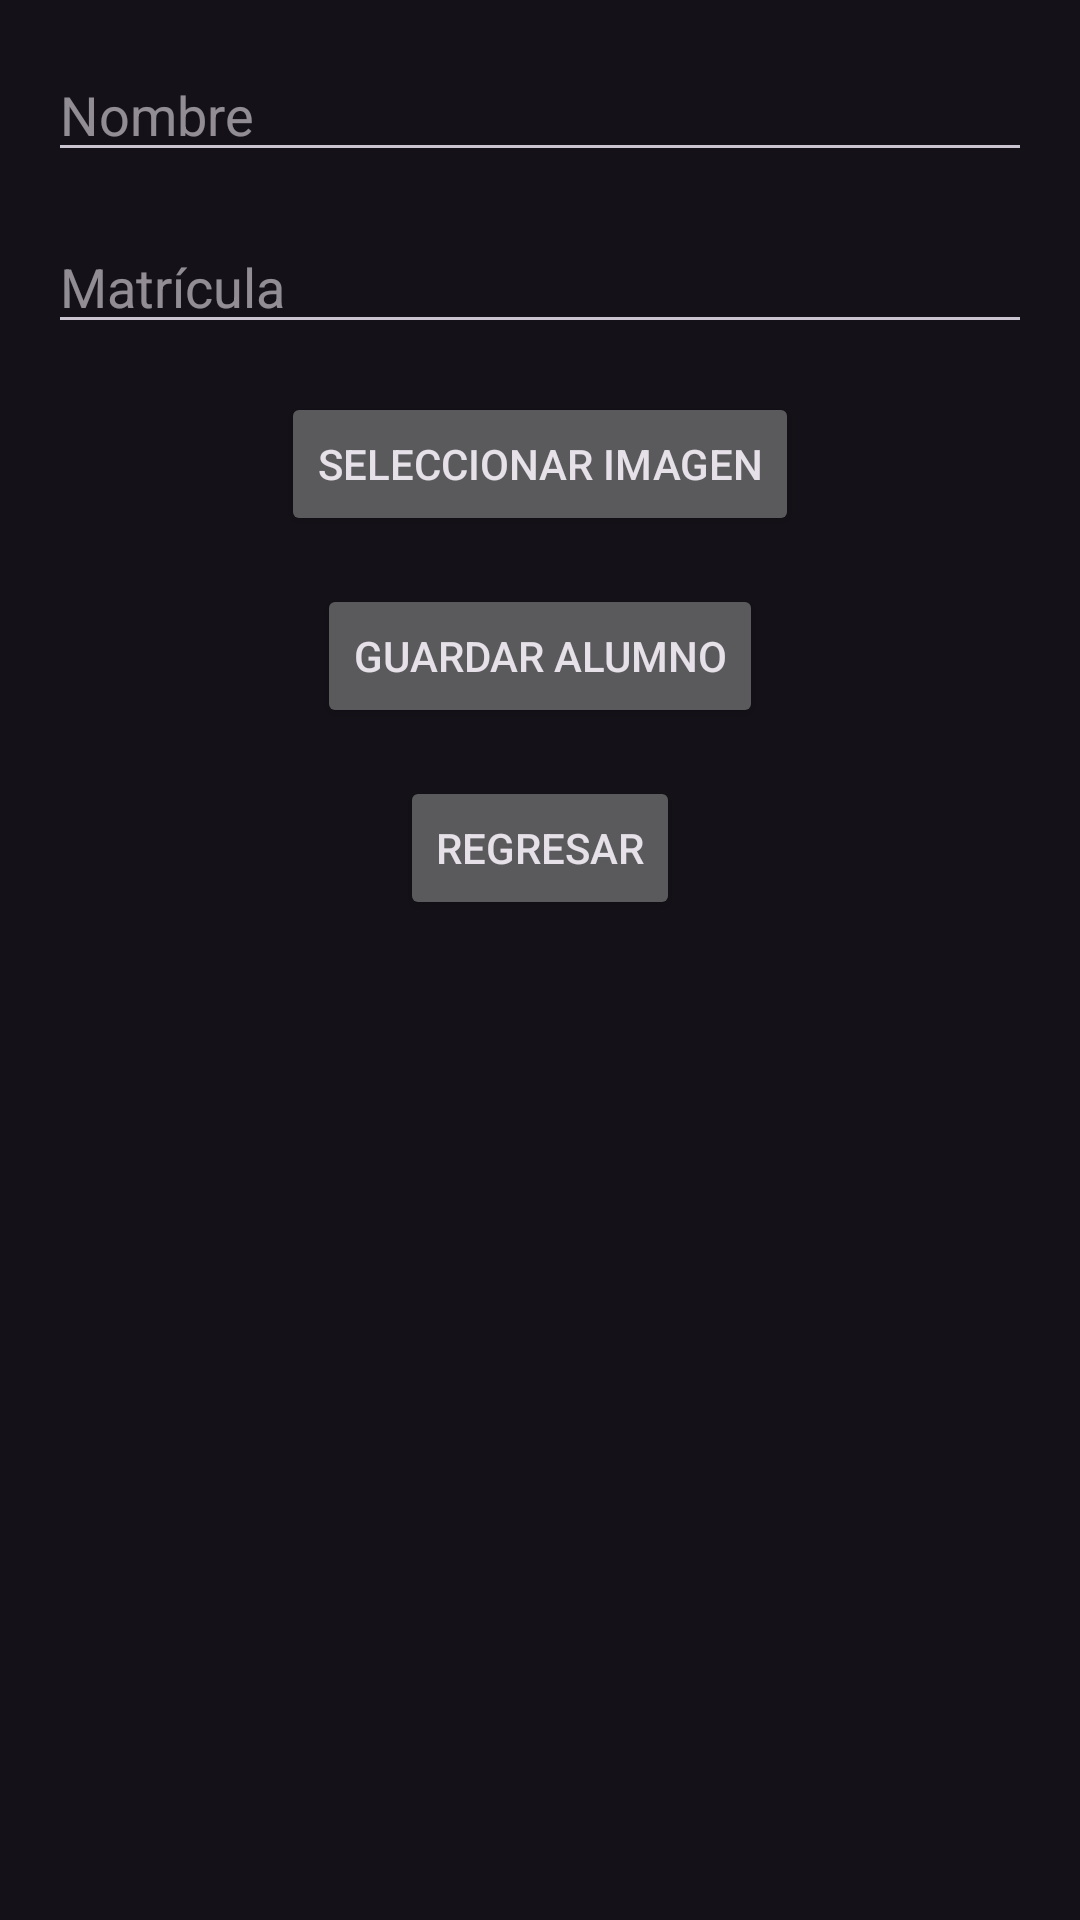

Layout XML and referenced resources for this Android screen:
<!-- AndroidManifest.xml: application theme Theme.Material3.Dark -->
<!-- res/layout/activity_agregar_alumno.xml -->
<?xml version="1.0" encoding="utf-8"?>
<LinearLayout xmlns:android="http://schemas.android.com/apk/res/android"
    xmlns:tools="http://schemas.android.com/tools"
    android:layout_width="match_parent"
    android:layout_height="match_parent"
    android:orientation="vertical"
    android:padding="16dp"
    tools:context=".AgregarAlumnoActivity">

    <EditText
        android:id="@+id/etNombre"
        android:layout_width="match_parent"
        android:layout_height="wrap_content"
        android:hint="Nombre"/>

    <EditText
        android:id="@+id/etMatricula"
        android:layout_width="match_parent"
        android:layout_height="wrap_content"
        android:layout_marginTop="16dp"
        android:inputType="number"
        android:hint="Matrícula"/>

    <Button
        android:layout_width="wrap_content"
        android:layout_height="wrap_content"
        android:layout_gravity="center"
        android:layout_marginTop="16dp"
        android:text="Seleccionar Imagen"
        android:onClick="seleccionarImagen" />

    <Button
        android:layout_width="wrap_content"
        android:layout_height="wrap_content"
        android:layout_gravity="center"
        android:layout_marginTop="16dp"
        android:text="Guardar Alumno"
        android:onClick="guardarAlumno" />

    <Button
        android:id="@+id/btnRegresar"
        android:layout_width="wrap_content"
        android:layout_height="wrap_content"
        android:layout_gravity="center"
        android:layout_marginTop="16dp"
        android:text="Regresar"
        android:onClick="regresar" />

    <ImageView
        android:id="@+id/imageView"
        android:layout_width="match_parent"
        android:layout_height="wrap_content"
        android:layout_marginTop="16dp" />



</LinearLayout>
<!-- resources referenced by this layout -->
<resources>

</resources>
